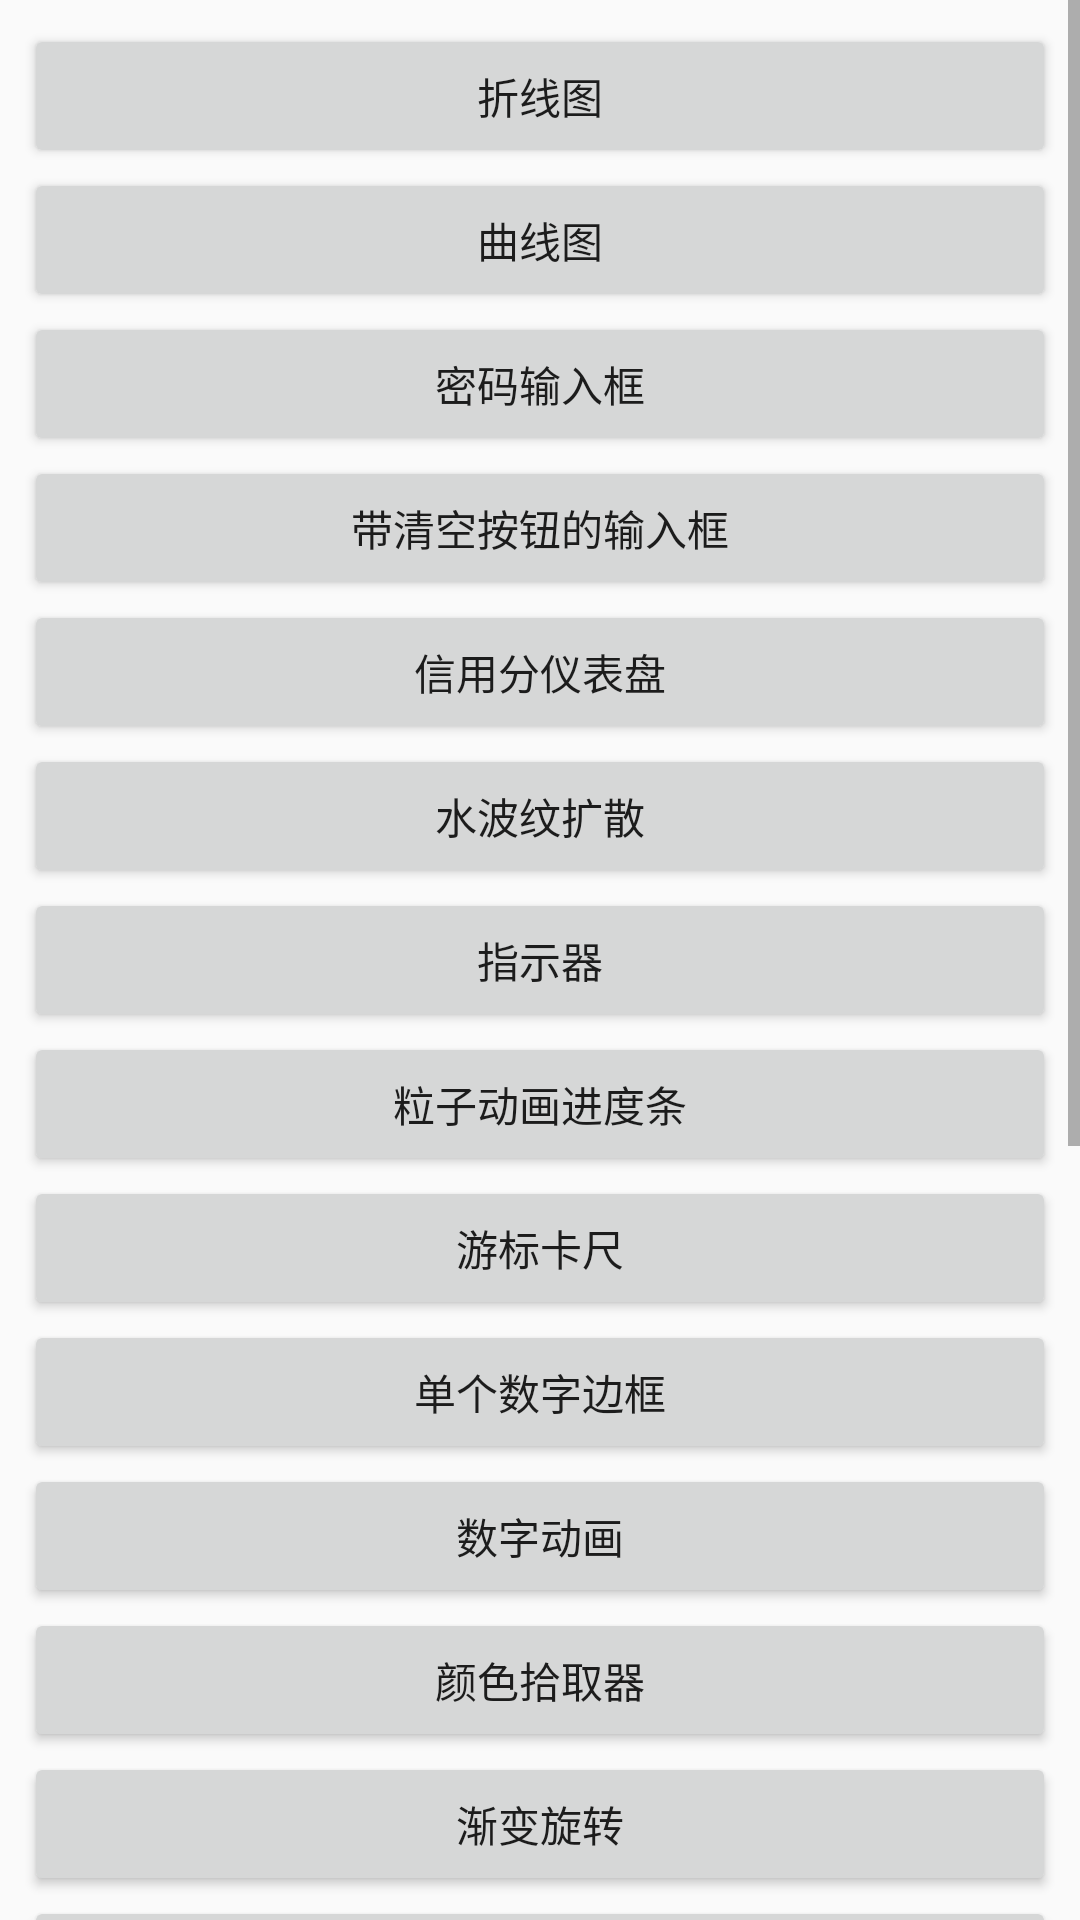

Reconstruct the res/layout file that produces this screen, plus the resources it refers to.
<!-- AndroidManifest.xml: application theme AppTheme -->
<!-- res/layout/activity_main.xml -->
<?xml version="1.0" encoding="utf-8"?>

<ScrollView xmlns:android="http://schemas.android.com/apk/res/android"
    xmlns:app="http://schemas.android.com/apk/res-auto"
    xmlns:tools="http://schemas.android.com/tools"
    android:id="@+id/sv_content"
    android:layout_width="match_parent"
    android:layout_height="match_parent"
    android:fillViewport="true"
    tools:context=".activity.MainActivity">

    <androidx.constraintlayout.widget.ConstraintLayout
        android:layout_width="match_parent"
        android:layout_height="wrap_content"
        android:padding="@dimen/horizontal_space_small">

        <Button
            android:id="@+id/btn_line_chart_view"
            android:layout_width="0dp"
            android:layout_height="wrap_content"
            android:onClick="onViewClick"
            android:text="@string/title_activity_line_chart_view"
            app:layout_constraintLeft_toLeftOf="parent"
            app:layout_constraintRight_toRightOf="parent"
            app:layout_constraintTop_toTopOf="parent" />

        <Button
            android:id="@+id/btn_curve_chart_view"
            android:layout_width="0dp"
            android:layout_height="wrap_content"
            android:onClick="onViewClick"
            android:text="@string/title_activity_curve_chart_view"
            app:layout_constraintLeft_toLeftOf="parent"
            app:layout_constraintRight_toRightOf="parent"
            app:layout_constraintTop_toBottomOf="@+id/btn_line_chart_view" />

        <Button
            android:id="@+id/btn_password_input_view"
            android:layout_width="0dp"
            android:layout_height="wrap_content"
            android:onClick="onViewClick"
            android:text="@string/title_activity_password_input_view"
            app:layout_constraintLeft_toLeftOf="parent"
            app:layout_constraintRight_toRightOf="parent"
            app:layout_constraintTop_toBottomOf="@+id/btn_curve_chart_view" />

        <Button
            android:id="@+id/btn_clean_edit_text"
            android:layout_width="0dp"
            android:layout_height="wrap_content"
            android:onClick="onViewClick"
            android:text="@string/title_activity_clean_edit_text"
            app:layout_constraintLeft_toLeftOf="parent"
            app:layout_constraintRight_toRightOf="parent"
            app:layout_constraintTop_toBottomOf="@+id/btn_password_input_view" />

        <Button
            android:id="@+id/btn_credit_view"
            android:layout_width="0dp"
            android:layout_height="wrap_content"
            android:onClick="onViewClick"
            android:text="@string/title_activity_credit_view"
            app:layout_constraintLeft_toLeftOf="parent"
            app:layout_constraintRight_toRightOf="parent"
            app:layout_constraintTop_toBottomOf="@+id/btn_clean_edit_text" />

        <Button
            android:id="@+id/btn_ripple_view"
            android:layout_width="0dp"
            android:layout_height="wrap_content"
            android:onClick="onViewClick"
            android:text="@string/title_activity_ripple_view"
            app:layout_constraintLeft_toLeftOf="parent"
            app:layout_constraintRight_toRightOf="parent"
            app:layout_constraintTop_toBottomOf="@+id/btn_credit_view" />

        <Button
            android:id="@+id/btn_indicator_view"
            android:layout_width="0dp"
            android:layout_height="wrap_content"
            android:onClick="onViewClick"
            android:text="@string/title_activity_indicator_view"
            app:layout_constraintLeft_toLeftOf="parent"
            app:layout_constraintRight_toRightOf="parent"
            app:layout_constraintTop_toBottomOf="@+id/btn_ripple_view" />

        <Button
            android:id="@+id/btn_particle_progress_bar"
            android:layout_width="0dp"
            android:layout_height="wrap_content"
            android:onClick="onViewClick"
            android:text="@string/title_activity_particle_progress_bar"
            app:layout_constraintLeft_toLeftOf="parent"
            app:layout_constraintRight_toRightOf="parent"
            app:layout_constraintTop_toBottomOf="@+id/btn_indicator_view" />

        <Button
            android:id="@+id/btn_caliper_view"
            android:layout_width="0dp"
            android:layout_height="wrap_content"
            android:onClick="onViewClick"
            android:text="@string/title_activity_caliper_view"
            app:layout_constraintLeft_toLeftOf="parent"
            app:layout_constraintRight_toRightOf="parent"
            app:layout_constraintTop_toBottomOf="@+id/btn_particle_progress_bar" />

        <Button
            android:id="@+id/btn_number_view"
            android:layout_width="0dp"
            android:layout_height="wrap_content"
            android:onClick="onViewClick"
            android:text="@string/title_activity_number_view"
            app:layout_constraintLeft_toLeftOf="parent"
            app:layout_constraintRight_toRightOf="parent"
            app:layout_constraintTop_toBottomOf="@+id/btn_caliper_view" />

        <Button
            android:id="@+id/btn_number_text_animator"
            android:layout_width="0dp"
            android:layout_height="wrap_content"
            android:onClick="onViewClick"
            android:text="@string/title_activity_number_text_animator"
            app:layout_constraintLeft_toLeftOf="parent"
            app:layout_constraintRight_toRightOf="parent"
            app:layout_constraintTop_toBottomOf="@+id/btn_number_view" />

        <Button
            android:id="@+id/btn_color_picker_view"
            android:layout_width="0dp"
            android:layout_height="wrap_content"
            android:onClick="onViewClick"
            android:text="@string/title_activity_color_picker_view"
            app:layout_constraintLeft_toLeftOf="parent"
            app:layout_constraintRight_toRightOf="parent"
            app:layout_constraintTop_toBottomOf="@+id/btn_number_text_animator" />

        <Button
            android:id="@+id/btn_gradient_rotate_view"
            android:layout_width="0dp"
            android:layout_height="wrap_content"
            android:onClick="onViewClick"
            android:text="@string/title_activity_gradient_rotate_view"
            app:layout_constraintLeft_toLeftOf="parent"
            app:layout_constraintRight_toRightOf="parent"
            app:layout_constraintTop_toBottomOf="@+id/btn_color_picker_view" />

        <Button
            android:id="@+id/btn_round_bevel_rect_view"
            android:layout_width="0dp"
            android:layout_height="wrap_content"
            android:onClick="onViewClick"
            android:text="@string/title_activity_round_bevel_rect_view"
            app:layout_constraintLeft_toLeftOf="parent"
            app:layout_constraintRight_toRightOf="parent"
            app:layout_constraintTop_toBottomOf="@+id/btn_gradient_rotate_view" />

        <Button
            android:id="@+id/btn_recycler_view_divider"
            android:layout_width="0dp"
            android:layout_height="wrap_content"
            android:onClick="onViewClick"
            android:text="@string/title_activity_recycler_view_divider"
            app:layout_constraintLeft_toLeftOf="parent"
            app:layout_constraintRight_toRightOf="parent"
            app:layout_constraintTop_toBottomOf="@+id/btn_round_bevel_rect_view" />

        <Button
            android:id="@+id/btn_alphabet_index_bar"
            android:layout_width="0dp"
            android:layout_height="wrap_content"
            android:onClick="onViewClick"
            android:text="@string/title_activity_alphabet_index_bar"
            app:layout_constraintLeft_toLeftOf="parent"
            app:layout_constraintRight_toRightOf="parent"
            app:layout_constraintTop_toBottomOf="@+id/btn_recycler_view_divider" />

        <Button
            android:id="@+id/btn_draggable_view"
            android:layout_width="0dp"
            android:layout_height="wrap_content"
            android:onClick="onViewClick"
            android:text="@string/title_activity_draggable_view"
            app:layout_constraintLeft_toLeftOf="parent"
            app:layout_constraintRight_toRightOf="parent"
            app:layout_constraintTop_toBottomOf="@+id/btn_alphabet_index_bar" />

        <Button
            android:id="@+id/btn_title_bar_layout"
            android:layout_width="0dp"
            android:layout_height="wrap_content"
            android:onClick="onViewClick"
            android:text="@string/title_activity_title_bar_layout"
            app:layout_constraintLeft_toLeftOf="parent"
            app:layout_constraintRight_toRightOf="parent"
            app:layout_constraintTop_toBottomOf="@+id/btn_draggable_view" />

        <Button
            android:id="@+id/btn_fragment_visibility"
            android:layout_width="0dp"
            android:layout_height="wrap_content"
            android:onClick="onViewClick"
            android:text="@string/title_activity_fragment_visibility"
            app:layout_constraintLeft_toLeftOf="parent"
            app:layout_constraintRight_toRightOf="parent"
            app:layout_constraintTop_toBottomOf="@+id/btn_title_bar_layout" />

        <Button
            android:id="@+id/btn_count_down_timer"
            android:layout_width="0dp"
            android:layout_height="wrap_content"
            android:onClick="onViewClick"
            android:text="@string/title_activity_count_down_timer"
            app:layout_constraintLeft_toLeftOf="parent"
            app:layout_constraintRight_toRightOf="parent"
            app:layout_constraintTop_toBottomOf="@+id/btn_fragment_visibility" />

        <Button
            android:id="@+id/btn_debounce_throttle"
            android:layout_width="0dp"
            android:layout_height="wrap_content"
            android:onClick="onViewClick"
            android:text="@string/title_activity_debounce_throttle"
            app:layout_constraintLeft_toLeftOf="parent"
            app:layout_constraintRight_toRightOf="parent"
            app:layout_constraintTop_toBottomOf="@+id/btn_count_down_timer" />

        <Button
            android:id="@+id/btn_app_widget"
            android:layout_width="0dp"
            android:layout_height="wrap_content"
            android:onClick="onViewClick"
            android:text="@string/title_activity_app_widget"
            app:layout_constraintLeft_toLeftOf="parent"
            app:layout_constraintRight_toRightOf="parent"
            app:layout_constraintTop_toBottomOf="@+id/btn_debounce_throttle" />

    </androidx.constraintlayout.widget.ConstraintLayout>

</ScrollView>
<!-- resources referenced by this layout -->
<resources>
  <dimen name="horizontal_space_small">8dp</dimen>
  <string name="title_activity_alphabet_index_bar">字母索引栏(仿微信通讯录)</string>
  <string name="title_activity_app_widget">AppWidget 桌面小组件</string>
  <string name="title_activity_caliper_view">游标卡尺</string>
  <string name="title_activity_clean_edit_text">带清空按钮的输入框</string>
  <string name="title_activity_color_picker_view">颜色拾取器</string>
  <string name="title_activity_count_down_timer">倒计时（天时分秒）</string>
  <string name="title_activity_credit_view">信用分仪表盘</string>
  <string name="title_activity_curve_chart_view">曲线图</string>
  <string name="title_activity_debounce_throttle">防抖、节流</string>
  <string name="title_activity_draggable_view">可拖拽控件</string>
  <string name="title_activity_fragment_visibility">Fragment 对用户可见回调</string>
  <string name="title_activity_gradient_rotate_view">渐变旋转</string>
  <string name="title_activity_indicator_view">指示器</string>
  <string name="title_activity_line_chart_view">折线图</string>
  <string name="title_activity_number_text_animator">数字动画</string>
  <string name="title_activity_number_view">单个数字边框</string>
  <string name="title_activity_particle_progress_bar">粒子动画进度条</string>
  <string name="title_activity_password_input_view">密码输入框</string>
  <string name="title_activity_recycler_view_divider">RecyclerView Divider</string>
  <string name="title_activity_ripple_view">水波纹扩散</string>
  <string name="title_activity_round_bevel_rect_view">圆角/平角矩形(四个角单独半径)</string>
  <string name="title_activity_title_bar_layout">标题栏</string>
  <style name="AppTheme" parent="Theme.AppCompat.Light.DarkActionBar">
          
          <item name="colorPrimary">@color/colorPrimary</item>
          <item name="colorPrimaryDark">@color/colorPrimaryDark</item>
          <item name="colorAccent">@color/colorAccent</item>
          <item name="android:textAllCaps">false</item>
      </style>
  <color name="colorPrimary">#008577</color>
  <color name="colorPrimaryDark">#00574B</color>
  <color name="colorAccent">#D81B60</color>
</resources>
